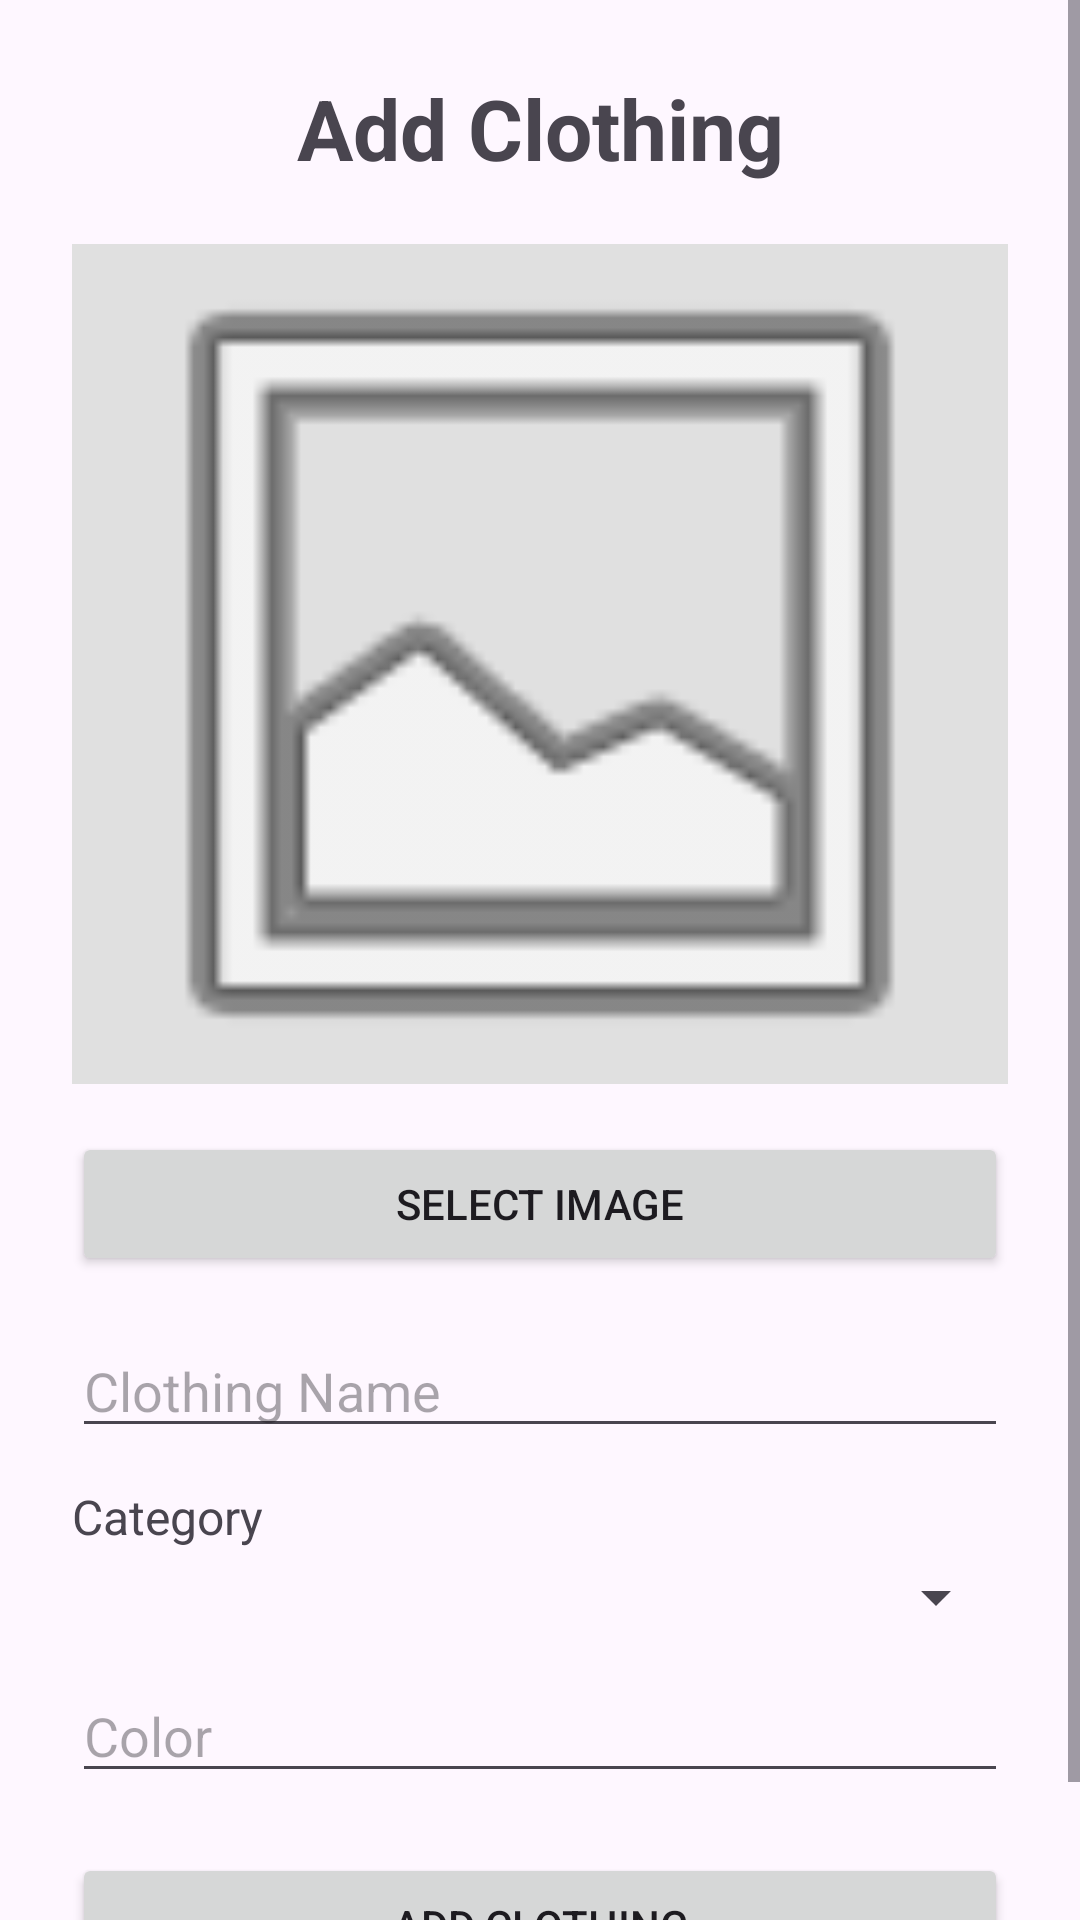

Write the Android layout XML for this screen, with the resource values it uses.
<!-- AndroidManifest.xml: application theme Theme.OutfitStudio -->
<!-- res/layout/activity_add_clothing.xml -->
<?xml version="1.0" encoding="utf-8"?>
<ScrollView xmlns:android="http://schemas.android.com/apk/res/android"
    android:layout_width="match_parent"
    android:layout_height="match_parent"
    android:fillViewport="true">

    <LinearLayout
        android:layout_width="match_parent"
        android:layout_height="wrap_content"
        android:orientation="vertical"
        android:padding="24dp">

        <TextView
            android:id="@+id/tvAddClothingTitle"
            android:layout_width="match_parent"
            android:layout_height="wrap_content"
            android:text="Add Clothing"
            android:textSize="28sp"
            android:textStyle="bold"
            android:gravity="center"
            android:layout_marginBottom="20dp" />

        <ImageView
            android:id="@+id/ivClothingPreview"
            android:layout_width="match_parent"
            android:layout_height="280dp"
            android:background="#E0E0E0"
            android:contentDescription="Clothing image preview"
            android:scaleType="centerCrop"
            android:src="@android:drawable/ic_menu_gallery"
            android:layout_marginBottom="16dp" />

        <Button
            android:id="@+id/btnSelectClothingImage"
            android:layout_width="match_parent"
            android:layout_height="wrap_content"
            android:text="Select Image"
            android:layout_marginBottom="16dp" />

        <EditText
            android:id="@+id/etClothingName"
            android:layout_width="match_parent"
            android:layout_height="wrap_content"
            android:hint="Clothing Name"
            android:inputType="text"
            android:layout_marginBottom="12dp" />

        <TextView
            android:layout_width="match_parent"
            android:layout_height="wrap_content"
            android:text="Category"
            android:textSize="16sp"
            android:layout_marginBottom="4dp" />

        <Spinner
            android:id="@+id/spClothingCategory"
            android:layout_width="match_parent"
            android:layout_height="wrap_content"
            android:layout_marginBottom="12dp" />

        <EditText
            android:id="@+id/etClothingColor"
            android:layout_width="match_parent"
            android:layout_height="wrap_content"
            android:hint="Color"
            android:inputType="text"
            android:layout_marginBottom="20dp" />

        <Button
            android:id="@+id/btnAddClothing"
            android:layout_width="match_parent"
            android:layout_height="wrap_content"
            android:text="Add Clothing" />

        <ProgressBar
            android:id="@+id/progressAddClothing"
            android:layout_width="wrap_content"
            android:layout_height="wrap_content"
            android:layout_gravity="center"
            android:visibility="gone"
            android:layout_marginTop="16dp" />

    </LinearLayout>

</ScrollView>
<!-- resources referenced by this layout -->
<resources>
  <style name="Theme.OutfitStudio" parent="Base.Theme.OutfitStudio" />
  <style name="Base.Theme.OutfitStudio" parent="Theme.Material3.DayNight.NoActionBar">
          
          
      </style>
</resources>
